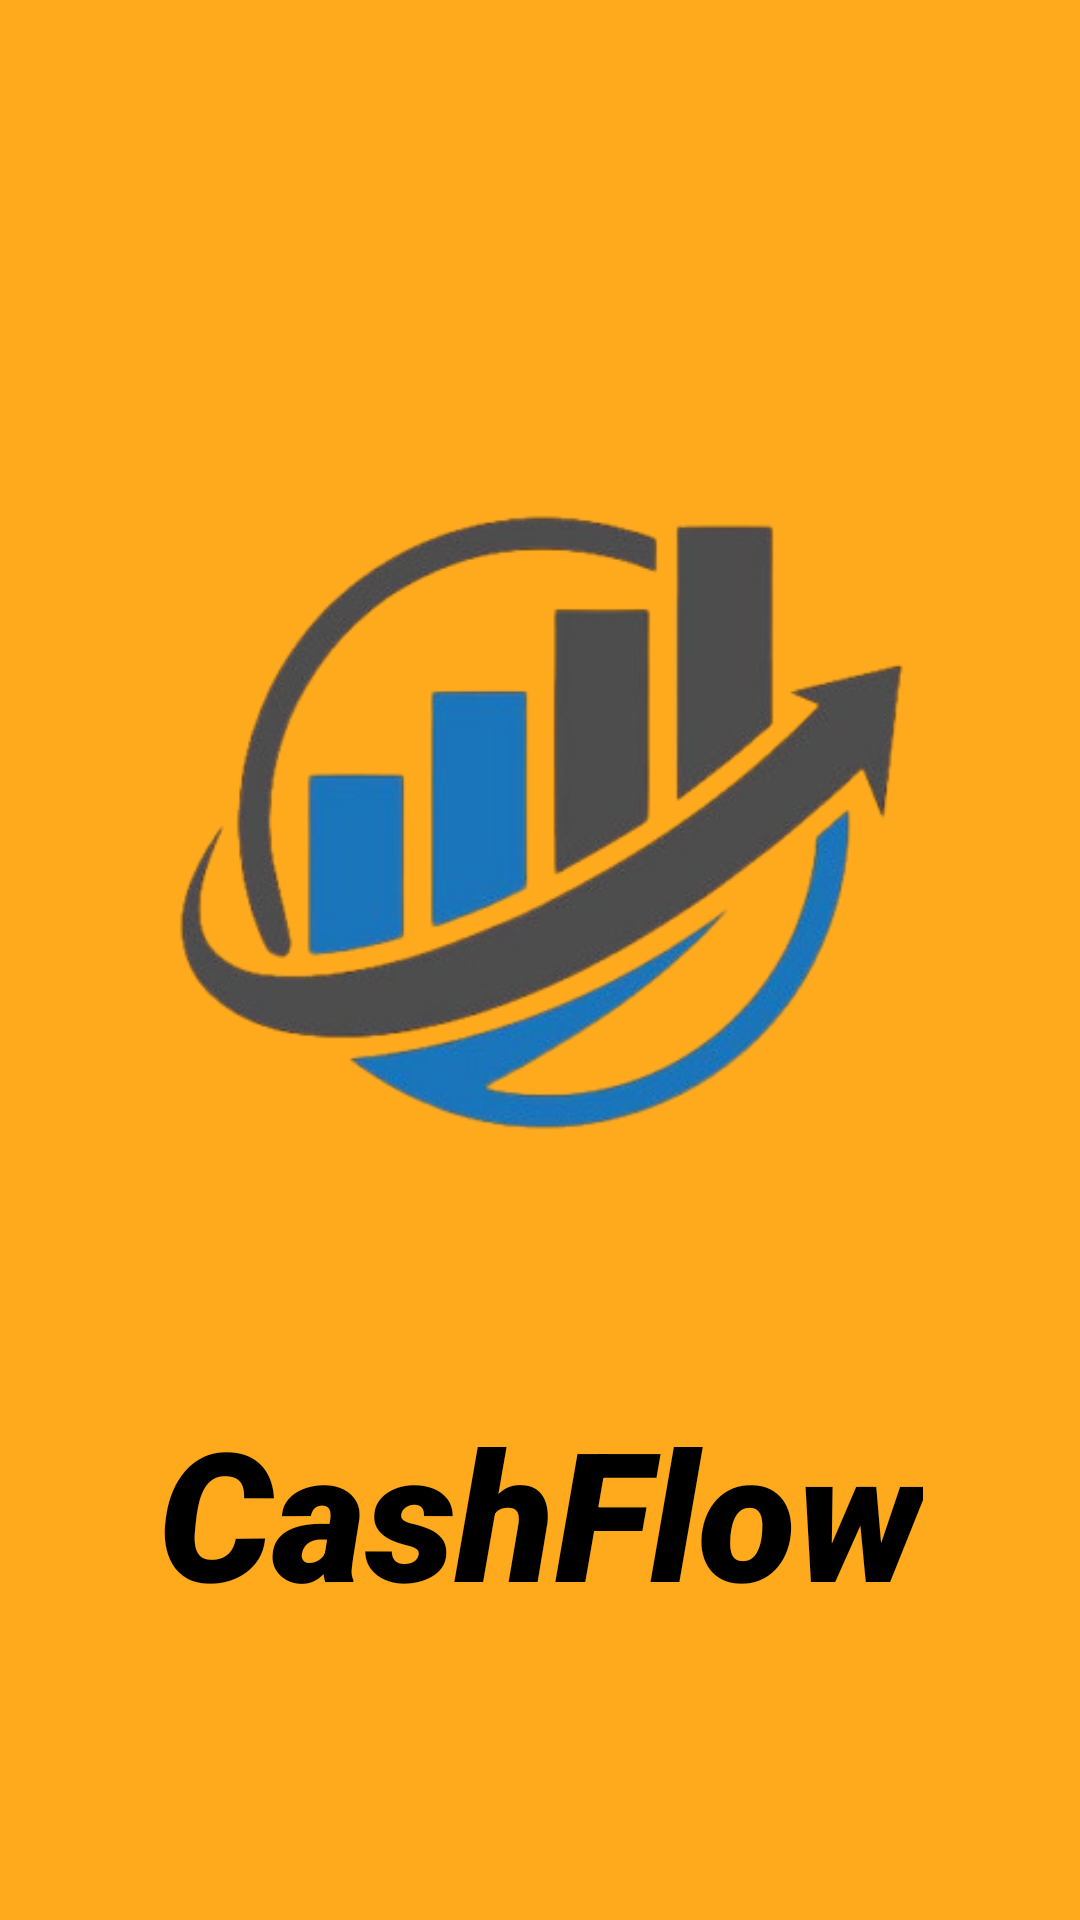

Here is an Android app screen rendered from its layout file. Give the layout XML and the strings, colors and styles it references.
<!-- AndroidManifest.xml: application theme Theme.CashFlow_App -->
<!-- res/layout/activity_main.xml -->
<?xml version="1.0" encoding="utf-8"?>
<androidx.constraintlayout.widget.ConstraintLayout xmlns:android="http://schemas.android.com/apk/res/android"
    xmlns:app="http://schemas.android.com/apk/res-auto"
    xmlns:tools="http://schemas.android.com/tools"
    android:id="@+id/main"
    android:layout_width="match_parent"
    android:layout_height="match_parent"
    android:background="@color/yellow"
    tools:context=".MainActivity">

    <ImageView
        android:id="@+id/imageView"
        android:layout_width="437dp"
        android:layout_height="379dp"
        app:layout_constraintBottom_toBottomOf="parent"
        app:layout_constraintEnd_toEndOf="parent"
        app:layout_constraintStart_toStartOf="parent"
        app:layout_constraintTop_toTopOf="parent"
        app:layout_constraintVertical_bias="0.324"
        app:srcCompat="@drawable/logo" />

    <TextView
        android:id="@+id/textView2"
        android:layout_width="wrap_content"
        android:layout_height="wrap_content"
        android:fontFamily="sans-serif-black"
        android:text="@string/logo"
        android:textAlignment="center"
        android:textColor="@color/black"
        android:textSize="60sp"
        android:textStyle="bold|italic"
        app:layout_constraintBottom_toBottomOf="parent"
        app:layout_constraintEnd_toEndOf="parent"
        app:layout_constraintStart_toStartOf="parent"
        app:layout_constraintTop_toBottomOf="@+id/imageView"
        app:layout_constraintVertical_bias="0.0" />

</androidx.constraintlayout.widget.ConstraintLayout>
<!-- resources referenced by this layout -->
<resources>
  <color name="black">#FF000000</color>
  <color name="yellow">#FFAA1D</color>
  <!-- drawable logo: png bitmap (drawable, 80602 bytes) -->
  <string name="logo">CashFlow</string>
  <style name="Theme.CashFlow_App" parent="Base.Theme.CashFlow_App" />
  <style name="Base.Theme.CashFlow_App" parent="Theme.Material3.DayNight.NoActionBar">
          
          
      </style>
</resources>
